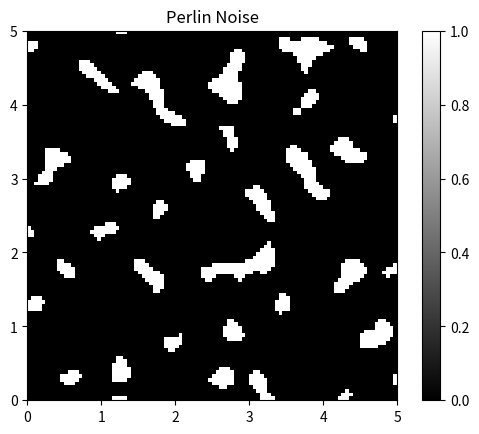

The script that saved this image:
# Generated by ChatGPT - refactored Perlin noise (2D) to use get(x, y, seed)

import numpy as np

def fade(t):
    return 6 * t**5 - 15 * t**4 + 10 * t**3

def lerp(a, b, t):
    return a + t * (b - a)

def grad(hash, x, y):
    h = hash & 3
    u = x if h & 1 == 0 else -x
    v = y if h & 2 == 0 else -y
    return u + v

def hash_coords(xi, yi, seed):
    """Hash function to generate pseudorandom gradients."""
    return (np.sin((xi * 1836311903 ^ yi * 2971215073 ^ seed * 4807526976) & 0xffffffff) * 43758.5453) % 4

def get(x, y, seed=0):
    """Returns Perlin noise value at float coordinates (x, y) with a given seed."""

    """PLEASE DONT EDIT THIS, IF X AND Y ARE NOT FRATIONAL NUMBERS, THE NOISE WILL BE BROKEN"""
    x = x/1.001 + 1000
    y = y/1.001 + 1000
    # Find unit grid cell containing point
    xi = int(np.floor(x))
    yi = int(np.floor(y))

    # Relative x, y within the cell
    xf = x - xi
    yf = y - yi

    # Fade curves
    u = fade(xf)
    v = fade(yf)

    # Hash gradients at each corner
    aa = int(hash_coords(xi,     yi,     seed))
    ab = int(hash_coords(xi,     yi + 1, seed))
    ba = int(hash_coords(xi + 1, yi,     seed))
    bb = int(hash_coords(xi + 1, yi + 1, seed))

    # Gradient dot products
    x1 = lerp(grad(aa, xf,     yf),     grad(ba, xf - 1, yf),     u)
    x2 = lerp(grad(ab, xf,     yf - 1), grad(bb, xf - 1, yf - 1), u)
    value = lerp(x1, x2, v)

    return value/2 + 0.5  # Normalize to [0, 1]

if __name__ == "__main__":
    import matplotlib.pyplot as plt
    import numpy as np
    seed = 43
    def is_empty(num):
        num = num / 2 + 0.5
        low_ = 0.45
        high_ = 0.6
        if num < 0.1:
            return 0.5
        elif num < high_ and num > low_:
            return 1
        return 0

    Z = np.zeros((100, 100))
    for i in range(100):
        for j in range(100):
            Z[i][j] = is_empty(get(i/10, j/10, seed=seed)-get(i/5, j/5, seed=seed)*0.2) # Adjust the scale and seed as needed
    # Normalize the values to be between 0 and 1

    # Plot the results
    plt.imshow(Z, extent=(0, 5, 0, 5), origin='lower', cmap='gray')
    plt.colorbar()
    plt.title("Perlin Noise")
    plt.show()
    # Test the get function